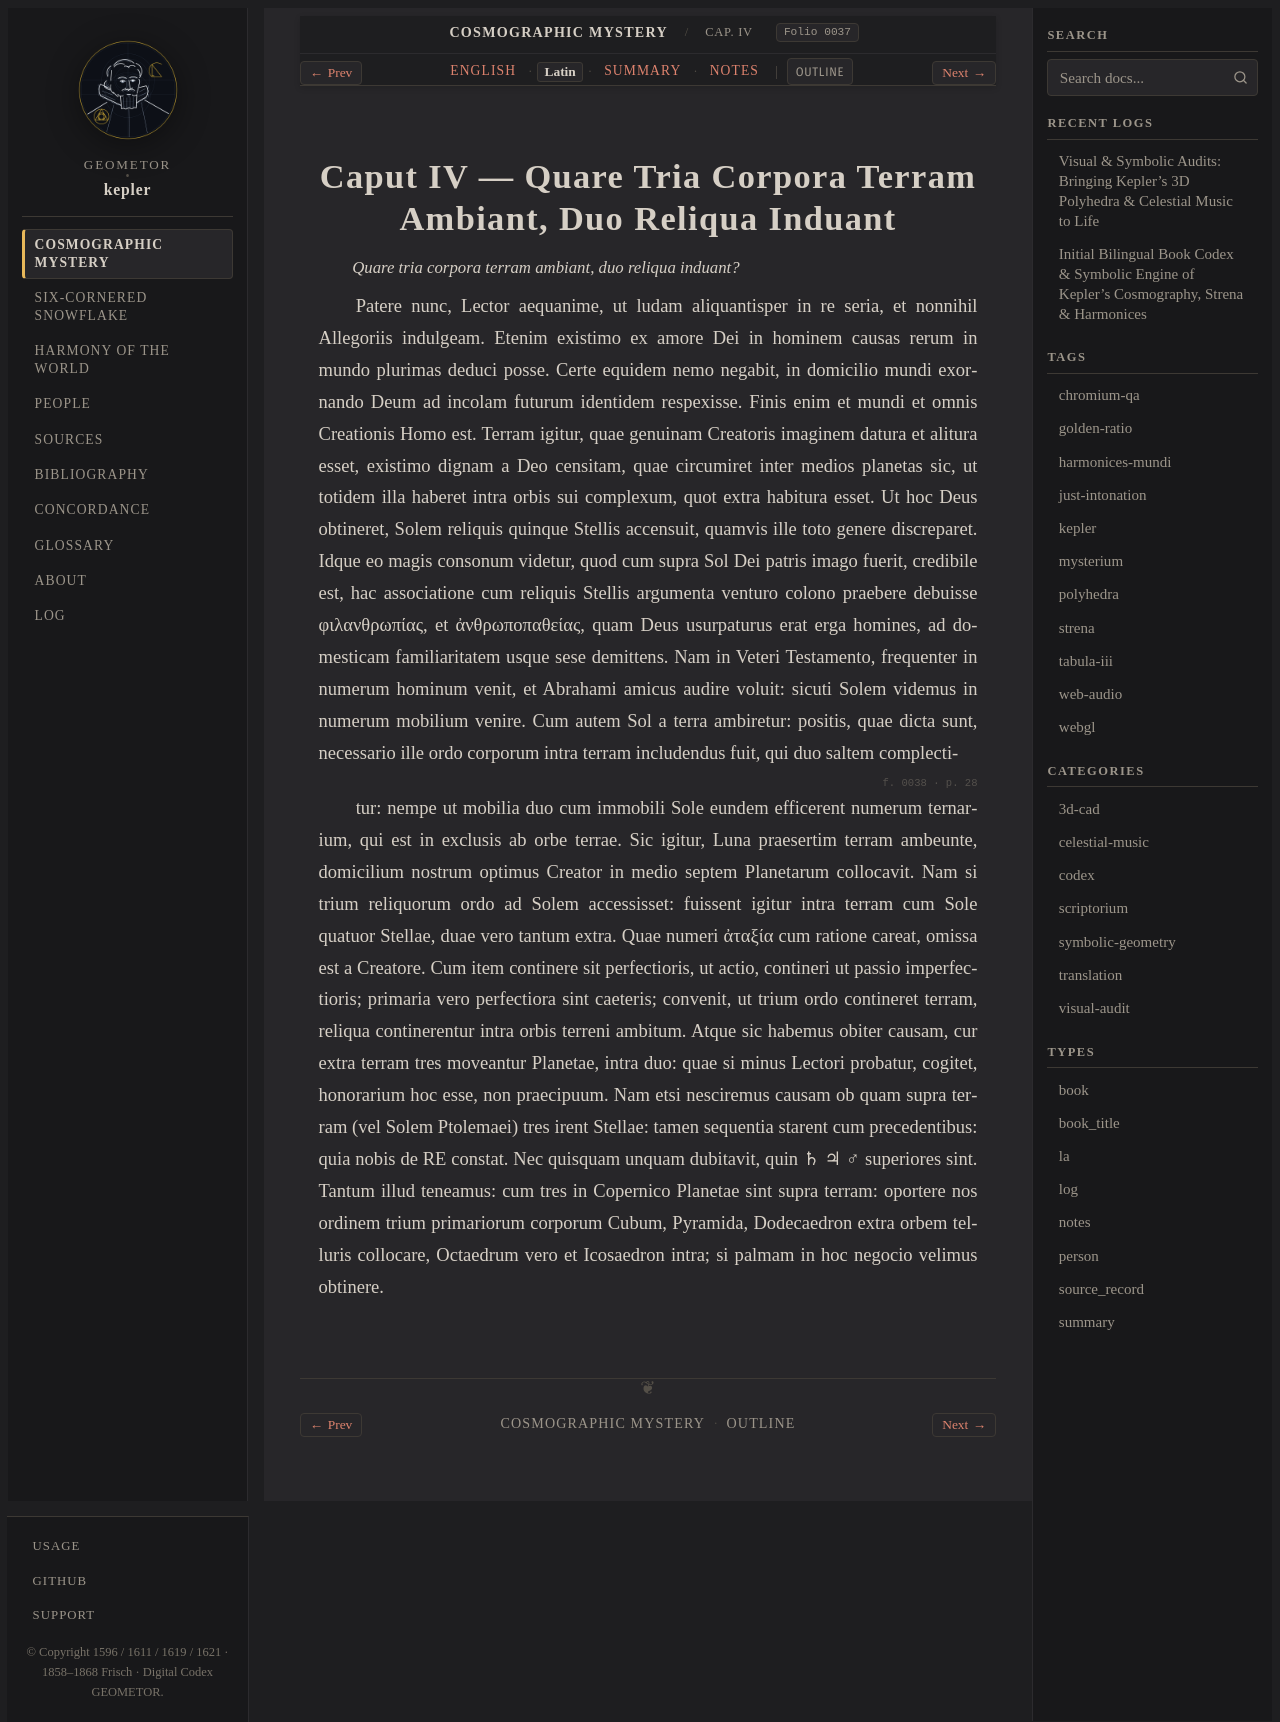

repository: geometor/kepler · page: mysterium_cosmographicum/cap_04/la.html · generator: sphinx

:type: la
:layout: book
:canonical_id: Cap. IV
:order: 5
:folio: mysterium_cosmographicum:0037

.. _mc-cap_04-la:

Caput IV — Quare Tria Corpora Terram Ambiant, Duo Reliqua Induant
=================================================================

.. folio:: mysterium_cosmographicum:0037
   :page: p. 27

.. rst-class:: latin-source

*Quare tria corpora terram ambiant, duo reliqua induant?*

Patere nunc, Lector aequanime, ut ludam aliquantisper in re seria, et nonnihil Allegoriis indulgeam. Etenim existimo ex amore Dei in hominem causas rerum in mundo plurimas deduci posse. Certe equidem nemo negabit, in domicilio mundi exornando Deum ad incolam futurum identidem respexisse. Finis enim et mundi et omnis Creationis Homo est. Terram igitur, quae genuinam Creatoris imaginem datura et alitura esset, existimo dignam a Deo censitam, quae circumiret inter medios planetas sic, ut totidem illa haberet intra orbis sui complexum, quot extra habitura esset.
Ut hoc Deus obtineret, Solem reliquis quinque Stellis accensuit, quamvis ille toto genere discreparet. Idque eo magis consonum videtur, quod cum supra Sol Dei patris imago fuerit, credibile est, hac associatione cum reliquis Stellis argumenta venturo colono praebere debuisse φιλανθρωπίας, et ἀνθρωποπαθείας, quam Deus usurpaturus erat erga homines, ad domesticam familiaritatem usque sese demittens. Nam in Veteri Testamento, frequenter in numerum hominum venit, et Abrahami amicus audire voluit: sicuti Solem videmus in numerum mobilium venire. Cum autem Sol a terra ambiretur: positis, quae dicta sunt, necessario ille ordo corporum intra terram includendus fuit, qui duo saltem complecti-

.. folio:: mysterium_cosmographicum:0038
   :page: p. 28

tur: nempe ut mobilia duo cum immobili Sole eundem efficerent numerum ternarium, qui est in exclusis ab orbe terrae. Sic igitur, Luna praesertim terram ambeunte, domicilium nostrum optimus Creator in medio septem Planetarum collocavit. Nam si trium reliquorum ordo ad Solem accessisset: fuissent igitur intra terram cum Sole quatuor Stellae, duae vero tantum extra. Quae numeri ἀταξία cum ratione careat, omissa est a Creatore. Cum item continere sit perfectioris, ut actio, contineri ut passio imperfectioris; primaria vero perfectiora sint caeteris; convenit, ut trium ordo contineret terram, reliqua continerentur intra orbis terreni ambitum.
Atque sic habemus obiter causam, cur extra terram tres moveantur Planetae, intra duo: quae si minus Lectori probatur, cogitet, honorarium hoc esse, non praecipuum. Nam etsi nesciremus causam ob quam supra terram (vel Solem Ptolemaei) tres irent Stellae: tamen sequentia starent cum precedentibus: quia nobis de RE constat. Nec quisquam unquam dubitavit, quin ♄ ♃ ♂ superiores sint. Tantum illud teneamus: cum tres in Copernico Planetae sint supra terram: oportere nos ordinem trium primariorum corporum Cubum, Pyramida, Dodecaedron extra orbem telluris collocare, Octaedrum vero et Icosaedron intra; si palmam in hoc negocio velimus obtinere.
